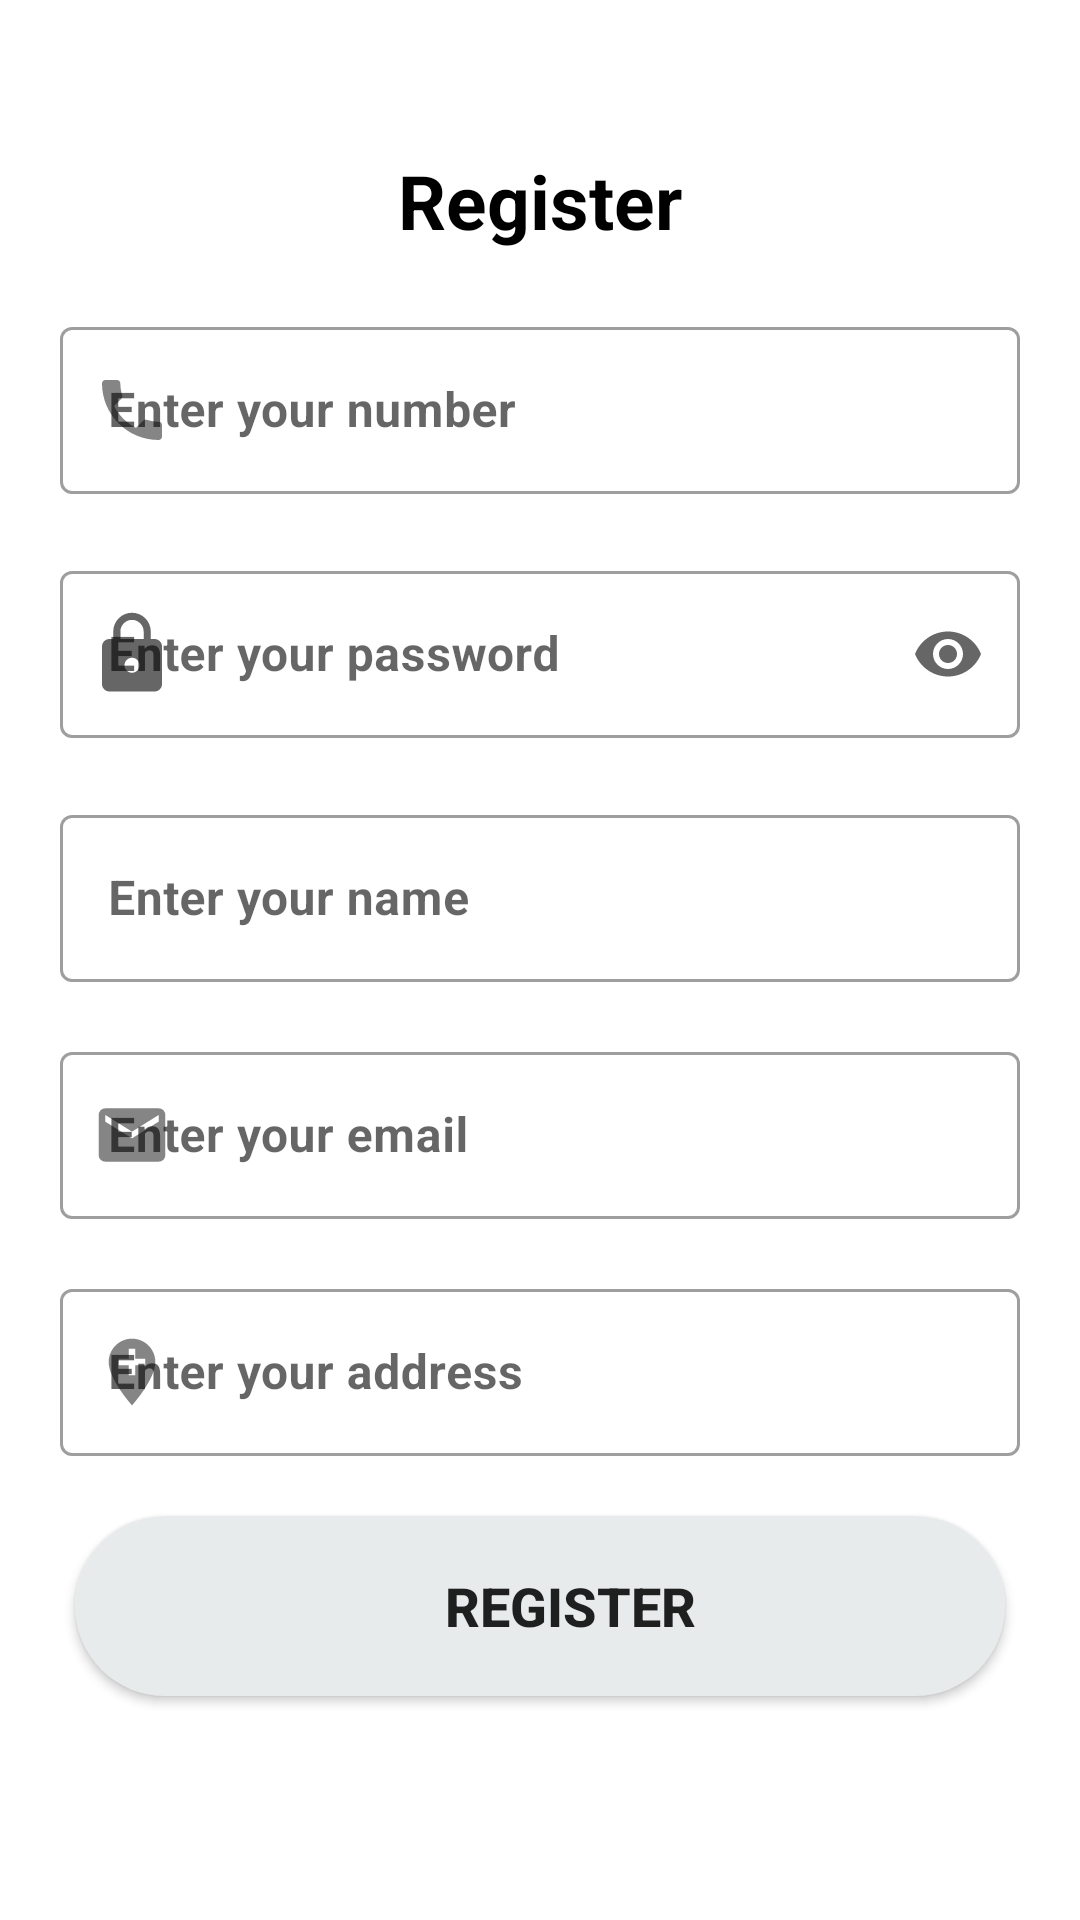

Here is an Android app screen rendered from its layout file. Give the layout XML and the strings, colors and styles it references.
<!-- AndroidManifest.xml: application theme Theme.FoodRunner -->
<!-- res/layout/activity_register.xml -->
<?xml version="1.0" encoding="utf-8"?>
<LinearLayout xmlns:android="http://schemas.android.com/apk/res/android"
    xmlns:app="http://schemas.android.com/apk/res-auto"
    xmlns:tools="http://schemas.android.com/tools"
    android:layout_width="match_parent"
    android:layout_height="match_parent"
    tools:context=".activity.RegisterActivity"
    android:orientation="vertical"
    android:layout_gravity="center_horizontal"
    >

    <TextView
        android:layout_marginTop="50dp"
        android:layout_width="match_parent"
        android:layout_height="wrap_content"
        android:text="Register"
        android:gravity="center"
        android:textSize="25sp"
        android:textColor="#000000"
        android:textStyle="bold"
        />
    <com.google.android.material.textfield.TextInputLayout
        style="@style/Widget.MaterialComponents.TextInputLayout.OutlinedBox"
        android:id="@+id/et_register_number"
        android:layout_width="match_parent"
        android:layout_height="wrap_content"
        android:layout_marginTop="20dp"
        android:layout_marginStart="20dp"
        android:layout_marginEnd="20dp"
        app:startIconDrawable="@drawable/phone"
        app:endIconMode="clear_text"
        app:boxBackgroundColor="@color/white"
        android:hint="Enter your number"
        app:errorEnabled="true"
        app:errorIconDrawable="@drawable/error"
        >
        <com.google.android.material.textfield.TextInputEditText
            android:id="@+id/et_register_number_et"
            android:layout_width="match_parent"
            android:layout_height="match_parent"
            android:inputType="number"
            android:maxLength="10"
            android:textStyle="bold"
            />
    </com.google.android.material.textfield.TextInputLayout>

    <com.google.android.material.textfield.TextInputLayout
        android:id="@+id/et_register_pass"
        style="@style/Widget.MaterialComponents.TextInputLayout.OutlinedBox"
        android:layout_width="match_parent"
        android:layout_height="wrap_content"
        android:layout_marginStart="20dp"
        android:layout_marginEnd="20dp"
        android:hint="Enter your password"
        android:elevation="5dp"
        app:boxBackgroundColor="@color/white"
        app:startIconDrawable="@drawable/ic_baseline_lock_24"
        app:endIconMode="password_toggle"
        app:errorEnabled="true"
        app:errorIconDrawable="@drawable/error"
        >
        <com.google.android.material.textfield.TextInputEditText
            android:id="@+id/et_register_pass_et"
            android:layout_width="match_parent"
            android:layout_height="match_parent"
            android:inputType="textPassword"
            android:maxLength="15"
            android:textStyle="bold"
            />
    </com.google.android.material.textfield.TextInputLayout>

    <com.google.android.material.textfield.TextInputLayout
        android:id="@+id/et_name"
        android:layout_width="match_parent"
        android:layout_height="wrap_content"
        style="@style/Widget.MaterialComponents.TextInputLayout.OutlinedBox"
        android:layout_marginStart="20dp"
        android:layout_marginEnd="20dp"
        android:hint="Enter your name"
        android:elevation="5dp"
        app:boxBackgroundColor="@color/white"
        app:startIconDrawable="@drawable/ic_baseline_account_circle_24"
        app:endIconMode="clear_text"
        >
        <com.google.android.material.textfield.TextInputEditText
            android:layout_width="match_parent"
            android:layout_height="match_parent"
            android:inputType="text"
            android:maxLength="15"
            android:textStyle="bold"
            />
    </com.google.android.material.textfield.TextInputLayout>

    <com.google.android.material.textfield.TextInputLayout
        android:id="@+id/et_email"
        android:layout_width="match_parent"
        android:layout_height="wrap_content"
        android:layout_marginTop="18dp"
        android:layout_marginStart="20dp"
        android:layout_marginEnd="20dp"
        style="@style/Widget.MaterialComponents.TextInputLayout.OutlinedBox"
        android:hint="Enter your email"
        android:elevation="5dp"
        app:boxBackgroundColor="@color/white"
        app:startIconDrawable="@drawable/email"
        app:endIconMode="clear_text"
        >
        <com.google.android.material.textfield.TextInputEditText
            android:id="@+id/et_email_et"
            android:layout_width="match_parent"
            android:layout_height="match_parent"
            android:inputType="text"
            android:maxLength="30"
            android:maxLines="1"
            android:textStyle="bold"
            />
    </com.google.android.material.textfield.TextInputLayout>

    <com.google.android.material.textfield.TextInputLayout
        android:id="@+id/et_address"
        android:layout_width="match_parent"
        android:layout_height="wrap_content"
        android:layout_marginTop="18dp"
        style="@style/Widget.MaterialComponents.TextInputLayout.OutlinedBox"
        android:layout_marginStart="20dp"
        android:layout_marginEnd="20dp"
        android:hint="Enter your address"
        android:elevation="5dp"
        app:boxBackgroundColor="@color/white"
        app:startIconDrawable="@drawable/address"
        app:endIconMode="clear_text"
        >
        <com.google.android.material.textfield.TextInputEditText
            android:layout_width="match_parent"
            android:layout_height="match_parent"
            android:inputType="text"
            android:maxLines="1"
            app:boxBackgroundMode="none"
            android:maxLength="25"
            android:textStyle="bold"
            />
    </com.google.android.material.textfield.TextInputLayout>

    <Button
        android:id="@+id/btn_register"
        android:layout_marginTop="20dp"
        android:layout_width="match_parent"
        android:layout_height="60dp"
        android:text="@string/register"
        android:textSize="18sp"
        android:textStyle="bold"
        android:layout_marginEnd="25dp"
        android:background="@drawable/profile_background"
        android:layout_marginStart="25dp"
        />


</LinearLayout>
<!-- resources referenced by this layout -->
<resources>
  <color name="white">#FFFFFFFF</color>
  <!-- drawable address (drawable-anydpi) -->
  <vector xmlns:android="http://schemas.android.com/apk/res/android"
      android:width="24dp"
      android:height="24dp"
      android:viewportWidth="24"
      android:viewportHeight="24"
      android:tint="#1D1C1C"
      android:alpha="0.8">
    <group android:scaleX="1.1111112"
        android:scaleY="1.1111112"
        android:translateX="-1.3333334"
        android:translateY="-1.3333334">
      <path
          android:fillColor="@android:color/white"
          android:pathData="M12,2C8.14,2 5,5.14 5,9c0,5.25 7,13 7,13s7,-7.75 7,-13c0,-3.86 -3.14,-7 -7,-7zM16,10h-3v3h-2v-3L8,10L8,8h3L11,5h2v3h3v2z"/>
    </group>
  </vector>
  <!-- drawable email (drawable-anydpi) -->
  <vector xmlns:android="http://schemas.android.com/apk/res/android"
      android:width="24dp"
      android:height="24dp"
      android:viewportWidth="24"
      android:viewportHeight="24"
      android:tint="#1D1C1C"
      android:alpha="0.8">
    <group android:scaleX="1.1111112"
        android:scaleY="1.1111112"
        android:translateX="-1.3333334"
        android:translateY="-1.3333334">
      <path
          android:fillColor="@android:color/white"
          android:pathData="M20,4L4,4c-1.1,0 -1.99,0.9 -1.99,2L2,18c0,1.1 0.9,2 2,2h16c1.1,0 2,-0.9 2,-2L22,6c0,-1.1 -0.9,-2 -2,-2zM20,8l-8,5 -8,-5L4,6l8,5 8,-5v2z"/>
    </group>
  </vector>
  <!-- drawable error (drawable-anydpi) -->
  <vector xmlns:android="http://schemas.android.com/apk/res/android"
      android:width="24dp"
      android:height="24dp"
      android:viewportWidth="24"
      android:viewportHeight="24"
      android:tint="#F30505"
      android:alpha="0.8">
    <path
        android:fillColor="@android:color/white"
        android:pathData="M12,2C6.48,2 2,6.48 2,12s4.48,10 10,10 10,-4.48 10,-10S17.52,2 12,2zM13,17h-2v-2h2v2zM13,13h-2L11,7h2v6z"/>
  </vector>
  <!-- drawable ic_baseline_lock_24 (drawable) -->
  <vector android:height="30dp" android:tint="?attr/colorControlNormal"
      android:viewportHeight="24" android:viewportWidth="24"
      android:width="30dp" xmlns:android="http://schemas.android.com/apk/res/android">
      <path android:fillColor="#666666" android:pathData="M18,8h-1L17,6c0,-2.76 -2.24,-5 -5,-5S7,3.24 7,6v2L6,8c-1.1,0 -2,0.9 -2,2v10c0,1.1 0.9,2 2,2h12c1.1,0 2,-0.9 2,-2L20,10c0,-1.1 -0.9,-2 -2,-2zM12,17c-1.1,0 -2,-0.9 -2,-2s0.9,-2 2,-2 2,0.9 2,2 -0.9,2 -2,2zM15.1,8L8.9,8L8.9,6c0,-1.71 1.39,-3.1 3.1,-3.1 1.71,0 3.1,1.39 3.1,3.1v2z"/>
  </vector>
  <!-- drawable profile_background (drawable) -->
  <?xml version="1.0" encoding="utf-8"?>
  <shape android:shape="rectangle" xmlns:android="http://schemas.android.com/apk/res/android">
    <solid android:color="#e8ebec"/>
    <corners android:radius="40dp"/>
    <padding android:left="20dp"/>
  
  </shape>
  <string name="register">Register</string>
  <style name="Theme.FoodRunner" parent="Theme.MaterialComponents.DayNight.NoActionBar">
          
          <item name="colorPrimary">#242424</item>
          <item name="colorPrimaryVariant">#242424</item>
          <item name="colorOnPrimary">@color/white</item>
          
          <item name="colorSecondary">@color/teal_200</item>
          <item name="colorSecondaryVariant">@color/teal_700</item>
          <item name="colorOnSecondary">@color/black</item>
          
          <item name="android:statusBarColor" tools:targetApi="l">?attr/colorPrimaryVariant</item>
          
      </style>
  <color name="teal_200">#FF03DAC5</color>
  <color name="teal_700">#FF018786</color>
  <color name="black">#FF000000</color>
</resources>
